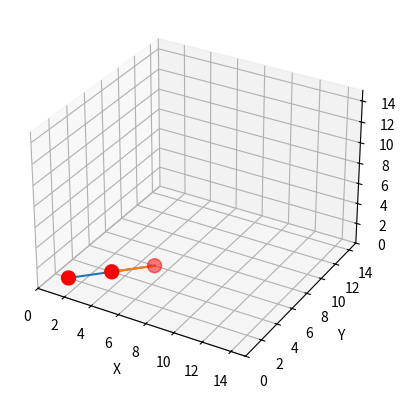

Generate this figure with matplotlib:
"""
Writing a model of my robot project because physically testing, retesting and 
    whipping out measuring tape was getting annoying.
Also, learning how to use Matplotlib is cool too.

Link.allLinks = array of all Link objects
"""

from matplotlib import pyplot as plt
import numpy as np
from matplotlib.animation import FuncAnimation
import matplotlib.animation as animation
from mpl_toolkits.mplot3d import Axes3D
import math


class Link:

    allLinks = []
    def __init__(self, pin, origin, endpoint, linkLength):

        self.pin = pin
        self.origin = origin
        self.endpoint = endpoint
        self.linkLength = linkLength
        Link.allLinks.append(self) # any new Link object is added to a list. The list is going to be used for defining relationships between links and stuff.
        """
        if(self.pin != 0):
            for link in Link.allLinks:              # In-Progress. Need to figure out how to consider angles when defining positions. Ugh.
                if link.pin == self.pin -1:
                    self.origin = Link.endpoint
                else:
                    self.origin = self.linkLength
        """


# defining the robit; Need to define next links origin == last links endpoint
link1 = Link(0, (1, 2,0), (5, 6,0), 4)
link2 = Link(1, (5,6,0), (3,4,0), 3.75)

arm = []

for link in Link.allLinks:
    arm.append([link.origin, link.endpoint])

print(arm)

# plot stuff
fig = plt.figure()
ax = fig.add_subplot(projection='3d')

for link in arm:
    x, y, z = zip(*link)                                                        # Zip
    ax.plot(x, y, z)
    ax.scatter(x, y, z, c='red', s=100)

# Graph stuff
ax.set_xlabel('X')
ax.set_ylabel('Y')
ax.set_zlabel('Z')
ax.set_xlim(0, 15)
ax.set_ylim(0, 15)
ax.set_zlim(0, 15)

plt.show()
